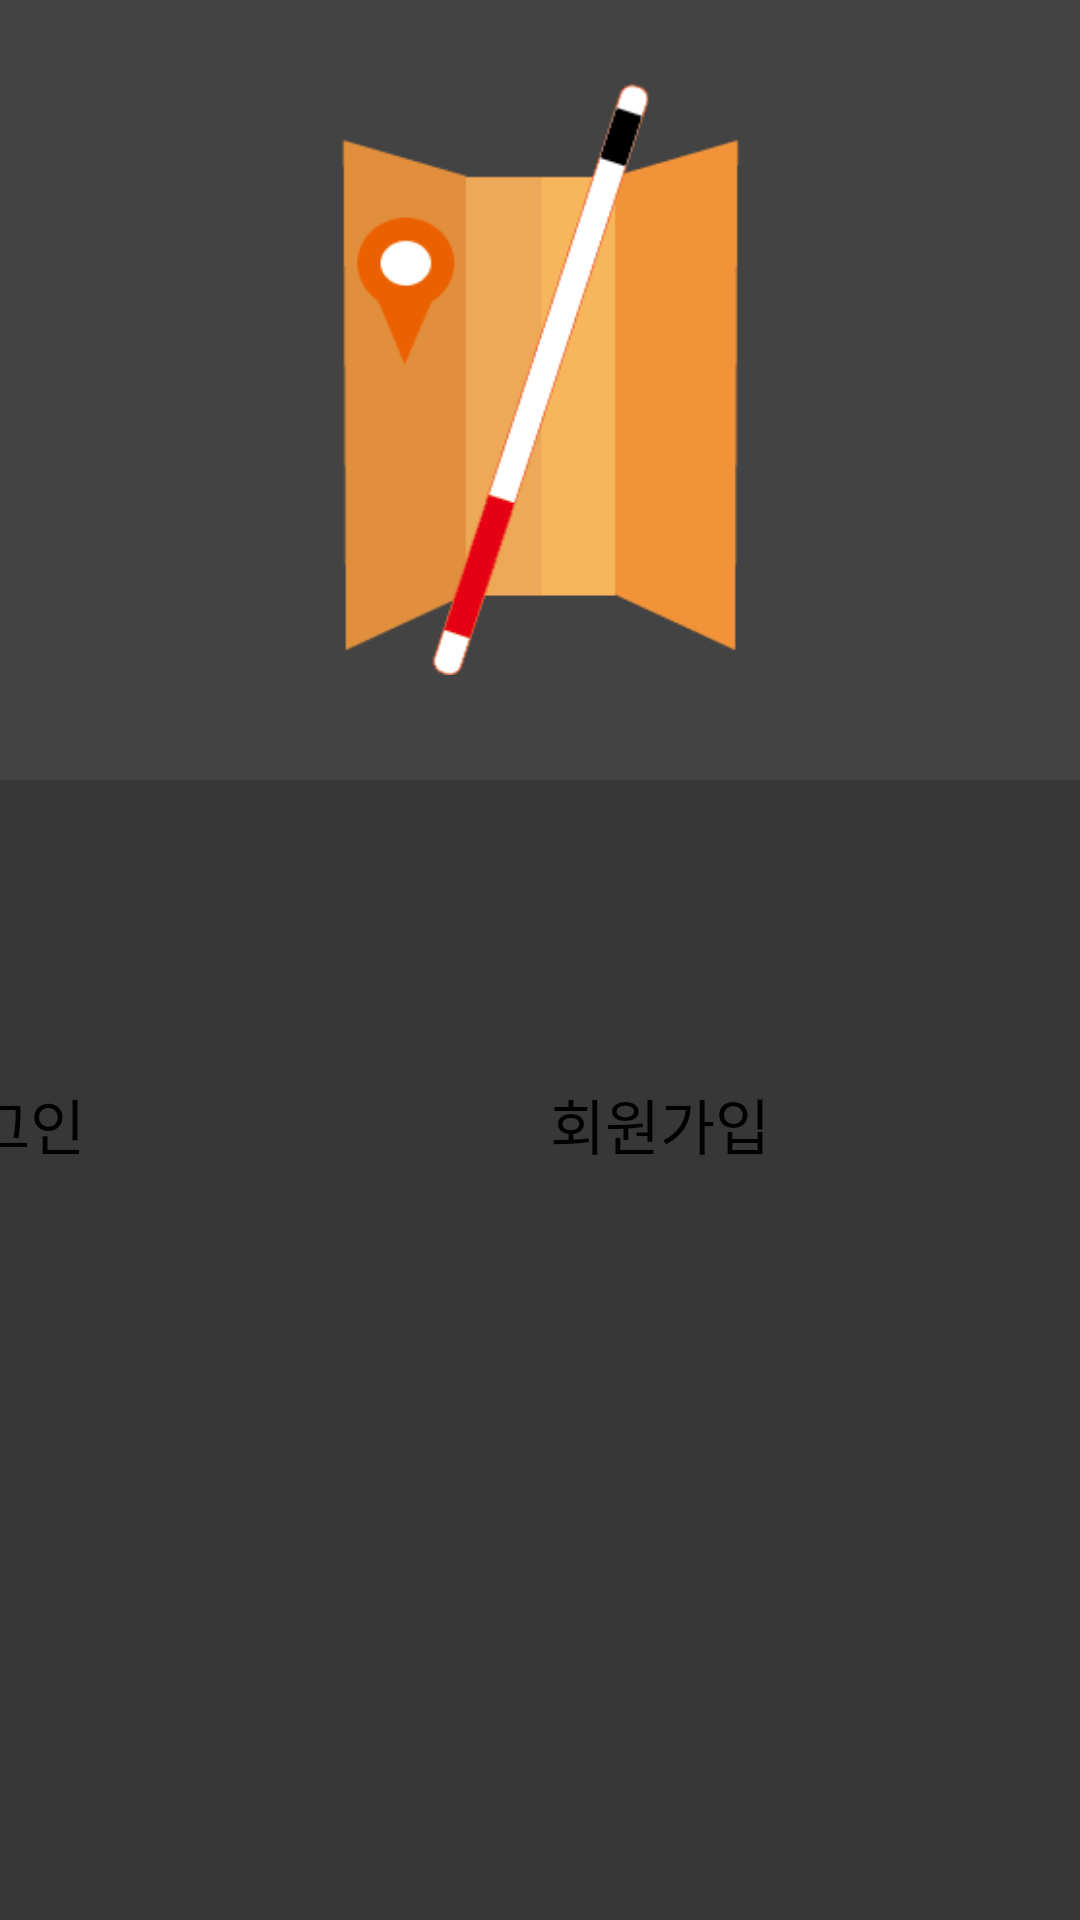

Here is an Android app screen rendered from its layout file. Give the layout XML and the strings, colors and styles it references.
<!-- AndroidManifest.xml: application theme Theme.MyApplication -->
<!-- res/layout/activity_main2.xml -->
<?xml version="1.0" encoding="utf-8"?>
<androidx.constraintlayout.widget.ConstraintLayout xmlns:android="http://schemas.android.com/apk/res/android"
    xmlns:app="http://schemas.android.com/apk/res-auto"
    xmlns:tools="http://schemas.android.com/tools"
    android:id="@+id/login"
    android:layout_width="match_parent"
    android:layout_height="match_parent"
    android:background="#434343"
    tools:context=".Main2Activity">

    <ImageView
        android:id="@+id/logo_img"
        android:layout_width="173dp"
        android:layout_height="197dp"
        android:layout_marginStart="119dp"
        android:layout_marginTop="71dp"
        android:layout_marginEnd="119dp"
        android:layout_marginBottom="78dp"
        android:src="@drawable/logo"
        app:layout_constraintBottom_toTopOf="@+id/main_back"
        app:layout_constraintEnd_toEndOf="parent"
        app:layout_constraintStart_toStartOf="parent"
        app:layout_constraintTop_toTopOf="parent" />

    <LinearLayout
        android:id="@+id/main_back"
        android:layout_width="414dp"
        android:layout_height="380dp"
        android:layout_marginTop="220dp"
        android:background="#373738"
        android:orientation="vertical"
        app:layout_constraintBottom_toBottomOf="parent"
        app:layout_constraintEnd_toEndOf="parent"
        app:layout_constraintStart_toStartOf="parent"
        app:layout_constraintTop_toTopOf="parent"
        app:layout_constraintVertical_bias="1.0">

        <Button
            android:id="@+id/kakao_btn"
            android:layout_width="match_parent"
            android:layout_height="80dp"
            android:foreground="@drawable/kakao_login_large_wide"
            tools:layout_marginTop="40dp" />

        <LinearLayout
            android:id="@+id/main_layout"
            android:layout_width="match_parent"
            android:layout_height="256dp"
            android:orientation="horizontal">

            <Button
                android:id="@+id/login_btn"
                android:layout_width="200dp"
                android:layout_height="150dp"
                android:layout_marginTop="20dp"
                android:layout_marginRight="5dp"
                android:insetTop="30dp"
                android:insetBottom="20dp"
                android:text="로그인"
                android:textSize="20sp"
                app:backgroundTint="@color/btn_color"
                app:cornerRadius="20dp" />

            <Button
                android:id="@+id/sign_btn"
                android:layout_width="200dp"
                android:layout_height="150dp"
                android:layout_marginLeft="5dp"
                android:layout_marginTop="20dp"
                android:insetTop="30dp"
                android:insetBottom="020dp"
                android:text="회원가입"
                android:textSize="20sp"
                app:backgroundTint="@color/btn_color"
                app:cornerRadius="20dp" />

        </LinearLayout>

    </LinearLayout>
</androidx.constraintlayout.widget.ConstraintLayout>
<!-- resources referenced by this layout -->
<resources>
  <color name="btn_color">#C8E65A1D</color>
  <!-- drawable logo: png bitmap (drawable, 7367 bytes) -->
</resources>
